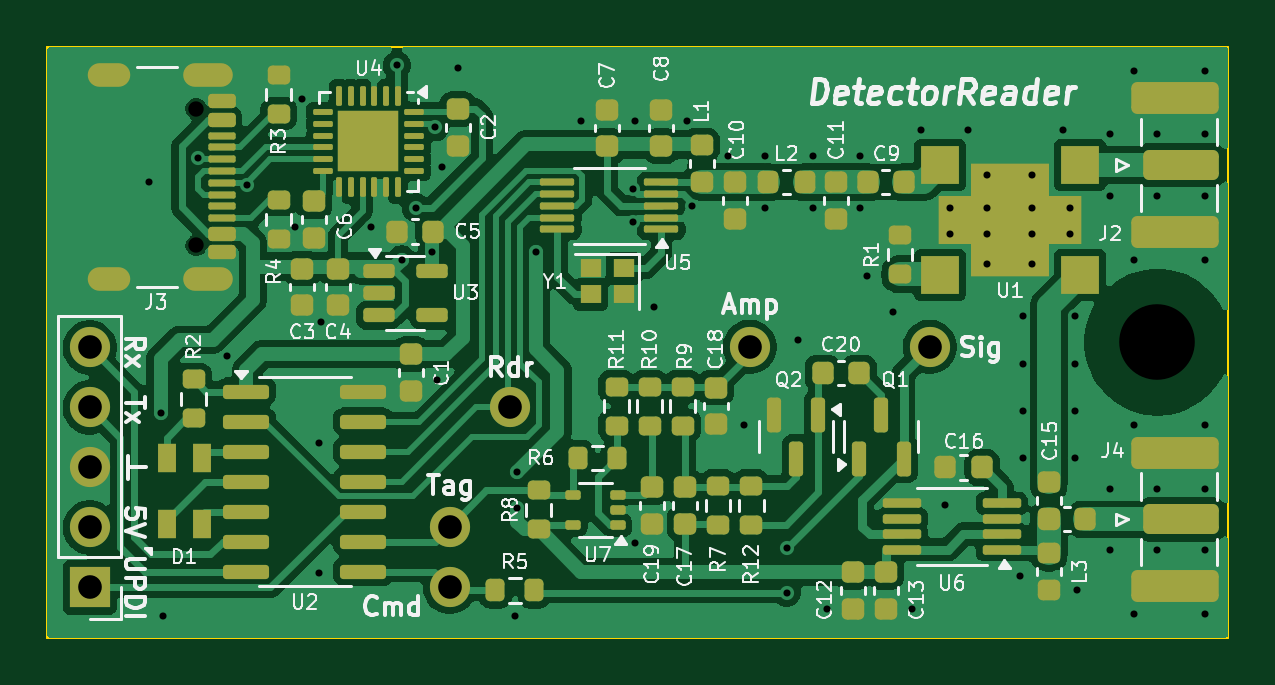
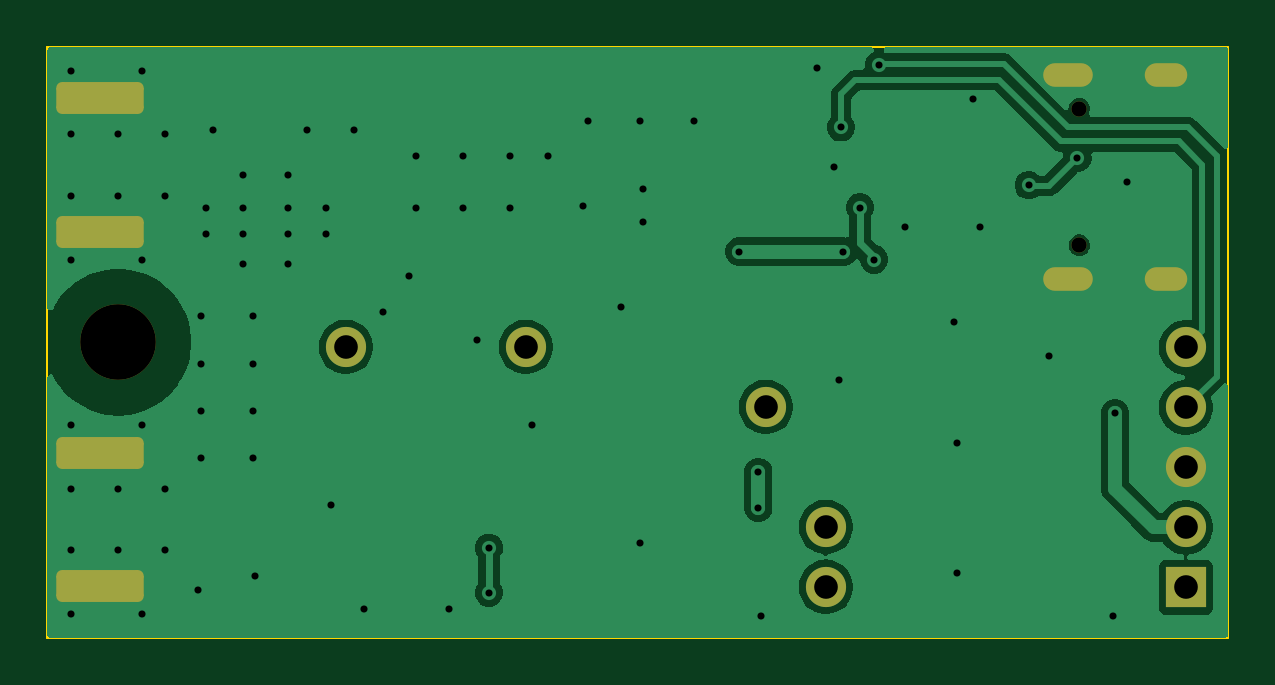
Circuit board: 11 layer files. Board 50.0 x 25.0 mm.
- bottom_copper: DetectorReader-CuBottom.gbr (38213 bytes)
- top_copper: DetectorReader-CuTop.gbr (115659 bytes)
- outline: DetectorReader-EdgeCuts.gbr (612 bytes)
- bottom_mask: DetectorReader-MaskBottom.gbr (2056 bytes)
- top_mask: DetectorReader-MaskTop.gbr (10086 bytes)
- drill: DetectorReader-NPTH.drl (442 bytes)
- drill: DetectorReader-PTH.drl (2268 bytes)
- paste: DetectorReader-PasteBottom.gbr (728 bytes)
- paste: DetectorReader-PasteTop.gbr (9746 bytes)
- bottom_silk: DetectorReader-SilkBottom.gbr (2066 bytes)
- top_silk: DetectorReader-SilkTop.gbr (98876 bytes)

=== bottom_copper: DetectorReader-CuBottom.gbr (38213 bytes, source omitted) ===
=== top_copper: DetectorReader-CuTop.gbr (115659 bytes, source omitted) ===
=== outline: DetectorReader-EdgeCuts.gbr ===
%TF.GenerationSoftware,KiCad,Pcbnew,9.0.0*%
%TF.CreationDate,2026-02-18T23:31:25+01:00*%
%TF.ProjectId,DetectorReader,44657465-6374-46f7-9252-65616465722e,rev?*%
%TF.SameCoordinates,Original*%
%TF.FileFunction,Profile,NP*%
%FSLAX46Y46*%
G04 Gerber Fmt 4.6, Leading zero omitted, Abs format (unit mm)*
G04 Created by KiCad (PCBNEW 9.0.0) date 2026-02-18 23:31:25*
%MOMM*%
%LPD*%
G01*
G04 APERTURE LIST*
%TA.AperFunction,Profile*%
%ADD10C,0.100000*%
%TD*%
G04 APERTURE END LIST*
D10*
X110000000Y-72000000D02*
X160000000Y-72000000D01*
X160000000Y-97000000D01*
X110000000Y-97000000D01*
X110000000Y-72000000D01*
M02*

=== bottom_mask: DetectorReader-MaskBottom.gbr (2056 bytes, source withheld) ===
=== top_mask: DetectorReader-MaskTop.gbr (10086 bytes, source omitted) ===
=== drill: DetectorReader-NPTH.drl ===
M48
; DRILL file {KiCad 9.0.0} date 2026-02-18T23:31:25+0100
; FORMAT={-:-/ absolute / inch / decimal}
; #@! TF.CreationDate,2026-02-18T23:31:25+01:00
; #@! TF.GenerationSoftware,Kicad,Pcbnew,9.0.0
; #@! TF.FileFunction,NonPlated,1,2,NPTH
FMAT,2
INCH
; #@! TA.AperFunction,NonPlated,NPTH,ComponentDrill
T1C0.0256
; #@! TA.AperFunction,NonPlated,NPTH,ComponentDrill
T2C0.1260
%
G90
G05
T1
X4.5789Y-2.9374
X4.5789Y-3.165
T2
X6.1811Y-3.3268
M30

=== drill: DetectorReader-PTH.drl ===
M48
; DRILL file {KiCad 9.0.0} date 2026-02-18T23:31:25+0100
; FORMAT={-:-/ absolute / inch / decimal}
; #@! TF.CreationDate,2026-02-18T23:31:25+01:00
; #@! TF.GenerationSoftware,Kicad,Pcbnew,9.0.0
; #@! TF.FileFunction,Plated,1,2,PTH
FMAT,2
INCH
; #@! TA.AperFunction,Plated,PTH,ViaDrill
T1C0.0118
; #@! TA.AperFunction,Plated,PTH,ComponentDrill
T2C0.0236
; #@! TA.AperFunction,Plated,PTH,ComponentDrill
T3C0.0394
%
G90
G05
T1
X4.5Y-3.0591
X4.5197Y-3.4449
X4.5236Y-3.7835
X4.5823Y-3.0189
X4.6299Y-3.3504
X4.6634Y-3.065
X4.7441Y-3.1339
X4.7559Y-2.9213
X4.7835Y-3.4953
X4.7835Y-3.7118
X4.7874Y-3.2938
X4.8701Y-3.1339
X4.9134Y-2.8652
X4.9213Y-3.189
X4.9449Y-3.1024
X4.9724Y-3.1757
X4.9764Y-2.9685
X4.9803Y-3.3898
X4.9882Y-3.0354
X5.0157Y-2.8701
X5.1102Y-3.7835
X5.1142Y-3.5433
X5.1142Y-3.6024
X5.1457Y-3.1757
X5.2205Y-2.9577
X5.3071Y-3.0719
X5.3071Y-3.127
X5.311Y-2.9577
X5.311Y-3.6614
X5.3425Y-3.2687
X5.3976Y-2.9577
X5.4055Y-3.0994
X5.4646Y-3.0167
X5.4921Y-3.4646
X5.5276Y-3.0167
X5.5276Y-3.1033
X5.563Y-3.6693
X5.563Y-3.7441
X5.5827Y-3.3228
X5.6063Y-3.0167
X5.6063Y-3.1033
X5.6299Y-3.7717
X5.685Y-3.0167
X5.685Y-3.1033
X5.6969Y-3.2165
X5.7402Y-3.2756
X5.7717Y-3.7717
X5.7874Y-2.9724
X5.8268Y-3.5984
X5.8346Y-3.1024
X5.8346Y-3.1457
X5.8661Y-2.9724
X5.8976Y-3.0472
X5.8976Y-3.1024
X5.8976Y-3.1457
X5.8976Y-3.1969
X5.9528Y-3.7165
X5.9567Y-3.2835
X5.9567Y-3.3622
X5.9567Y-3.4409
X5.9567Y-3.5197
X5.9724Y-3.0472
X5.9724Y-3.1024
X5.9724Y-3.1457
X5.9724Y-3.1969
X6.0236Y-2.9724
X6.0354Y-3.1024
X6.0354Y-3.1457
X6.0433Y-3.2835
X6.0433Y-3.3622
X6.0433Y-3.4409
X6.0433Y-3.5197
X6.0472Y-3.7402
X6.1024Y-2.9803
X6.1024Y-3.0827
X6.1024Y-3.5709
X6.1024Y-3.6732
X6.1417Y-2.874
X6.1417Y-3.189
X6.1417Y-3.4646
X6.1417Y-3.7795
X6.1811Y-2.9803
X6.1811Y-3.0827
X6.1811Y-3.5709
X6.1811Y-3.6732
X6.2598Y-2.874
X6.2598Y-2.9803
X6.2598Y-3.0827
X6.2598Y-3.189
X6.2598Y-3.4646
X6.2598Y-3.5709
X6.2598Y-3.6732
X6.2598Y-3.7795
T3
X4.4016Y-3.3354
X4.4016Y-3.4354
X4.4016Y-3.5354
X4.4016Y-3.6354
X4.4016Y-3.7354
X5.0016Y-3.6346
X5.0016Y-3.7346
X5.1016Y-3.4346
X5.5016Y-3.3346
X5.8016Y-3.3346
T2
G00X4.4498Y-2.8811
M15
G01X4.4183Y-2.8811
M16
G05
G00X4.4498Y-3.2213
M15
G01X4.4183Y-3.2213
M16
G05
G00X4.6203Y-2.8811
M15
G01X4.577Y-2.8811
M16
G05
G00X4.6203Y-3.2213
M15
G01X4.577Y-3.2213
M16
G05
M30

=== paste: DetectorReader-PasteBottom.gbr ===
%TF.GenerationSoftware,KiCad,Pcbnew,(6.0.1)*%
%TF.CreationDate,2022-09-07T08:45:29+02:00*%
%TF.ProjectId,DetectorReader,44657465-6374-46f7-9252-65616465722e,rev?*%
%TF.SameCoordinates,Original*%
%TF.FileFunction,Paste,Bot*%
%TF.FilePolarity,Positive*%
%FSLAX46Y46*%
G04 Gerber Fmt 4.6, Leading zero omitted, Abs format (unit mm)*
G04 Created by KiCad (PCBNEW (6.0.1)) date 2022-09-07 08:45:29*
%MOMM*%
%LPD*%
G01*
G04 APERTURE LIST*
%ADD10R,1.350000X4.200000*%
%ADD11R,4.200000X1.350000*%
G04 APERTURE END LIST*
D10*
%TO.C,J4*%
X141646250Y-74100000D03*
X147296250Y-74100000D03*
%TD*%
D11*
%TO.C,J5*%
X159620000Y-89525000D03*
X159620000Y-83875000D03*
%TD*%
%TO.C,J3*%
X159620000Y-83825000D03*
X159620000Y-78175000D03*
%TD*%
M02*

=== paste: DetectorReader-PasteTop.gbr (9746 bytes, source omitted) ===
=== bottom_silk: DetectorReader-SilkBottom.gbr (2066 bytes, source withheld) ===
=== top_silk: DetectorReader-SilkTop.gbr (98876 bytes, source omitted) ===
